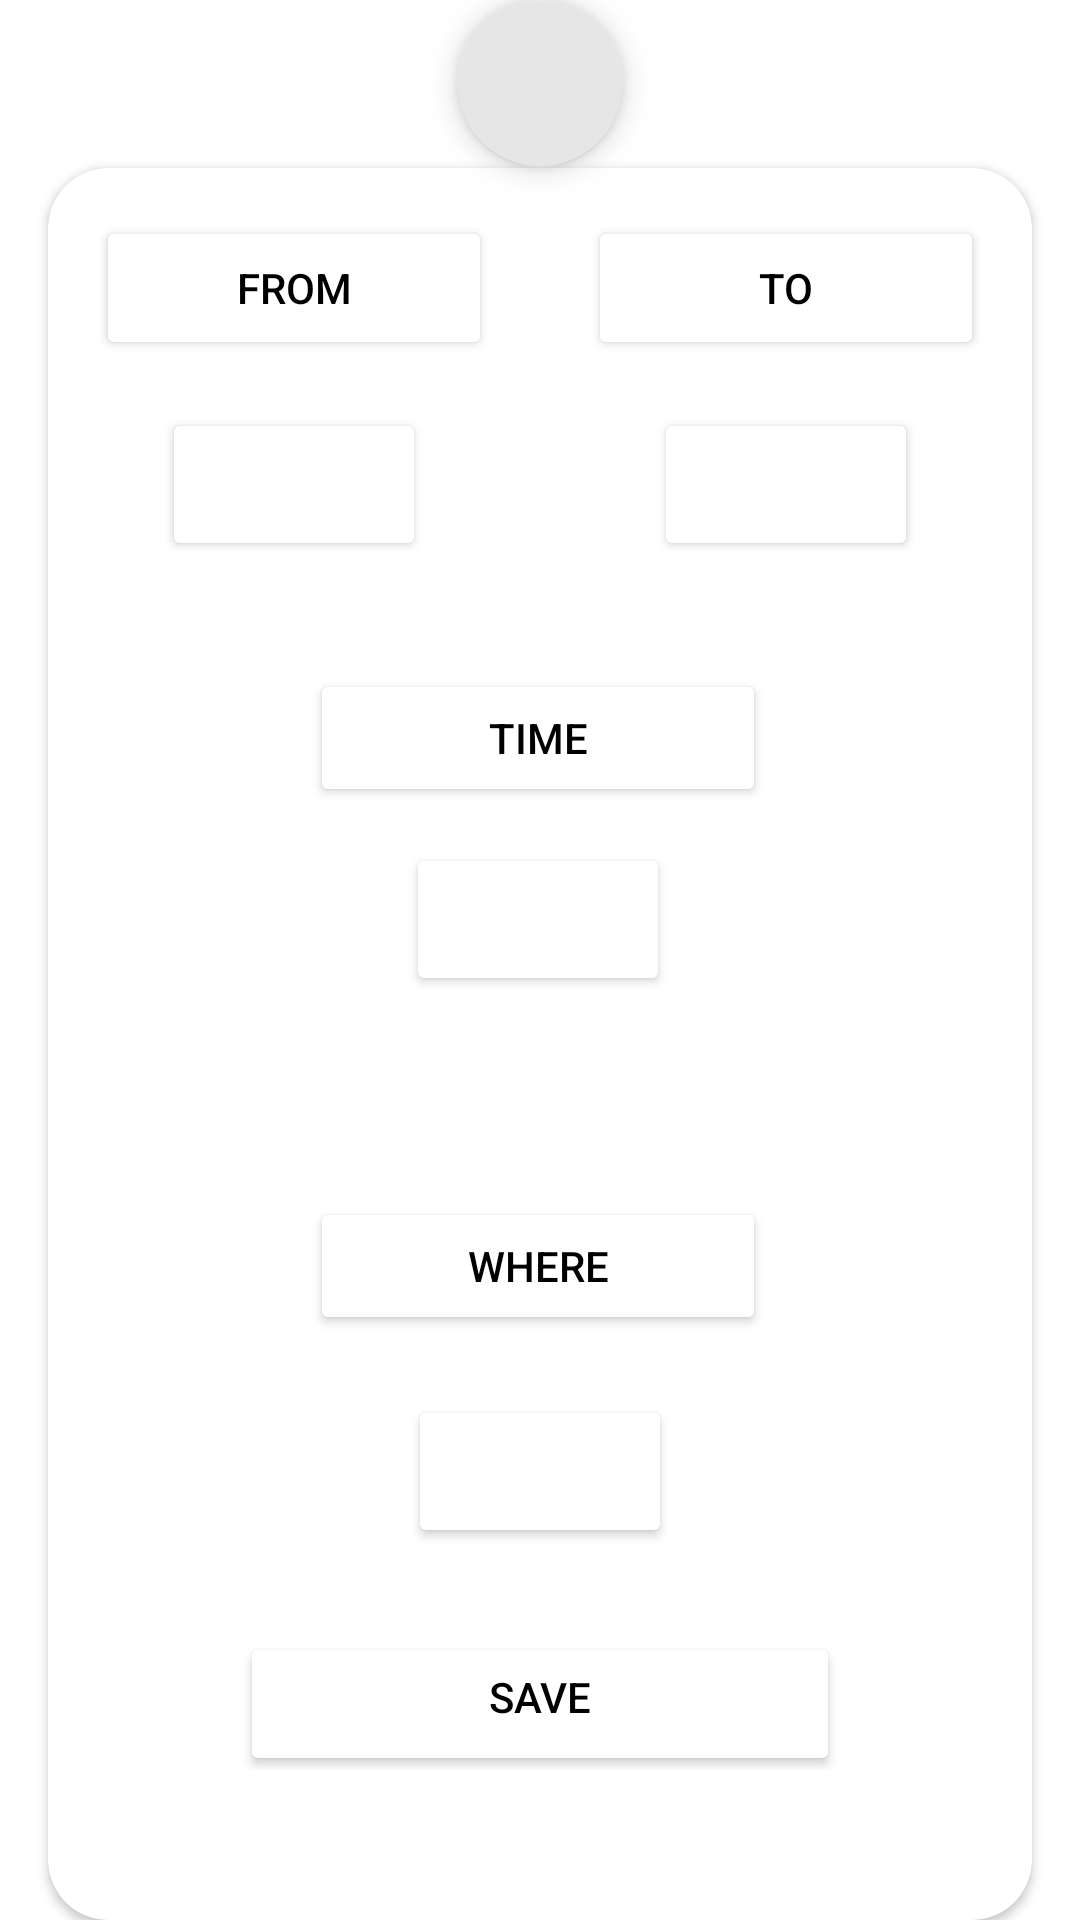

Layout XML and referenced resources for this Android screen:
<!-- AndroidManifest.xml: application theme Theme.WeatherApp -->
<!-- res/layout/fragment_select_time_alert.xml -->
<?xml version="1.0" encoding="utf-8"?>
<LinearLayout xmlns:android="http://schemas.android.com/apk/res/android"
    xmlns:app="http://schemas.android.com/apk/res-auto"
    xmlns:tools="http://schemas.android.com/tools"
    android:layout_width="match_parent"
    android:layout_height="match_parent"
    android:name="androidx.navigation.fragment.NavHostFragment"
    android:clickable="true"
    android:focusable="true"
    android:gravity="bottom"
    android:layoutDirection="locale"
    android:orientation="vertical">

    <com.google.android.material.floatingactionbutton.FloatingActionButton
        android:id="@+id/close_button"
        android:layout_width="wrap_content"
        android:layout_height="wrap_content"
        android:layout_gravity="center_horizontal"
        app:backgroundTint="@color/grey_10"
        app:srcCompat="@drawable/ic_close_black_24dp"
        tools:ignore="SpeakableTextPresentCheck" />




        <androidx.cardview.widget.CardView
            android:id="@+id/cardView"
            android:layout_width="match_parent"
            android:layout_height="match_parent"
            android:layout_marginStart="16dp"
            android:layout_marginEnd="16dp"
            app:cardCornerRadius="20dp"
            app:layout_constraintBottom_toBottomOf="parent"
            app:layout_constraintEnd_toEndOf="parent"
            app:layout_constraintStart_toStartOf="parent"
            app:layout_constraintTop_toTopOf="parent">


            <androidx.constraintlayout.widget.ConstraintLayout
                android:id="@+id/ConstraintLayout"
                android:layout_width="match_parent"
                android:layout_height="match_parent"
                android:paddingBottom="50dp"
                app:cardElevation="0dp">

                <Button
                    android:id="@+id/btn_time"
                    android:layout_width="wrap_content"
                    android:layout_height="wrap_content"
                    android:layout_marginTop="12dp"
                    android:backgroundTint="@color/white"
                    android:padding="16dp"
                    android:textColor="@color/black"
                    app:cardBackgroundColor="@android:color/transparent"
                    app:cardElevation="0dp"
                    app:layout_constraintEnd_toEndOf="@+id/button3"
                    app:layout_constraintStart_toStartOf="@+id/button3"
                    app:layout_constraintTop_toBottomOf="@+id/button3"
                    tools:text="12:00 AM" />


                <Button
                    android:id="@+id/btn_city"
                    android:layout_width="wrap_content"
                    android:layout_height="wrap_content"
                    android:layout_marginTop="20dp"
                    android:backgroundTint="@color/white"
                    android:padding="16dp"
                    android:textColor="@color/black"
                    app:cardBackgroundColor="@android:color/transparent"
                    app:cardElevation="0dp"
                    app:layout_constraintEnd_toEndOf="@+id/button5"
                    app:layout_constraintHorizontal_bias="0.51"
                    app:layout_constraintStart_toStartOf="@+id/button5"
                    app:layout_constraintTop_toBottomOf="@+id/button5"
                    tools:text="12:00 AM" />

                <Button
                    android:id="@+id/button"
                    android:layout_width="0dp"
                    android:layout_height="wrap_content"
                    android:layout_marginStart="16dp"
                    android:layout_marginTop="16dp"
                    android:layout_marginEnd="16dp"
                    android:backgroundTint="@color/white"
                    android:clickable="false"
                    android:text="@string/from"
                    android:textColor="@color/black"
                    app:cornerRadius="16dp"
                    app:layout_constraintEnd_toStartOf="@+id/button2"
                    app:layout_constraintStart_toStartOf="parent"
                    app:layout_constraintTop_toTopOf="parent" />


                <Button
                    android:id="@+id/button3"
                    android:layout_width="152dp"
                    android:layout_height="46dp"
                    android:layout_marginTop="36dp"
                    android:backgroundTint="@color/white"
                    android:clickable="false"
                    android:text="@string/time"
                    android:textColor="@color/black"
                    app:cornerRadius="16dp"
                    app:layout_constraintEnd_toStartOf="@+id/btnTo"
                    app:layout_constraintHorizontal_bias="0.507"
                    app:layout_constraintStart_toEndOf="@+id/btnFrom"
                    app:layout_constraintTop_toBottomOf="@+id/btnTo" />

                <Button
                    android:id="@+id/button5"
                    android:layout_width="152dp"
                    android:layout_height="46dp"
                    android:layout_marginTop="212dp"
                    android:backgroundTint="@color/white"
                    android:clickable="false"
                    android:text="@string/where"
                    android:textColor="@color/black"
                    app:cornerRadius="16dp"
                    app:layout_constraintEnd_toStartOf="@+id/btnTo"
                    app:layout_constraintHorizontal_bias="0.507"
                    app:layout_constraintStart_toEndOf="@+id/btnFrom"
                    app:layout_constraintTop_toBottomOf="@+id/btnTo" />

                <Button
                    android:id="@+id/button2"
                    android:layout_width="0dp"
                    android:layout_height="wrap_content"
                    android:layout_marginStart="16dp"
                    android:layout_marginTop="16dp"
                    android:layout_marginEnd="16dp"
                    android:backgroundTint="@color/white"
                    android:clickable="false"
                    android:text="@string/to"
                    android:textColor="@color/black"
                    app:cardBackgroundColor="@android:color/transparent"
                    app:cardElevation="0dp"
                    app:cornerRadius="16dp"
                    app:layout_constraintEnd_toEndOf="parent"
                    app:layout_constraintStart_toEndOf="@+id/button"
                    app:layout_constraintTop_toTopOf="parent" />

                <Button
                    android:id="@+id/btnFrom"
                    android:layout_width="wrap_content"
                    android:layout_height="wrap_content"
                    android:layout_marginTop="16dp"
                    android:backgroundTint="@color/white"
                    android:padding="16dp"
                    android:textColor="@color/black"
                    app:cardBackgroundColor="@android:color/transparent"
                    app:cardElevation="0dp"
                    app:layout_constraintEnd_toEndOf="@+id/button"
                    app:layout_constraintStart_toStartOf="@+id/button"
                    app:layout_constraintTop_toBottomOf="@+id/button"
                    tools:text="12:00 AM" />

                <Button
                    android:id="@+id/btnTo"
                    android:layout_width="wrap_content"
                    android:layout_height="wrap_content"
                    android:layout_marginTop="16dp"
                    android:backgroundTint="@color/white"
                    android:padding="16dp"
                    android:textColor="@color/black"
                    app:cardBackgroundColor="@android:color/transparent"
                    app:cardElevation="0dp"
                    app:layout_constraintEnd_toEndOf="@+id/button2"
                    app:layout_constraintStart_toStartOf="@+id/button2"
                    app:layout_constraintTop_toBottomOf="@+id/button2"
                    tools:text="12:00 AM" />

                <Button
                    android:id="@+id/btn_save_alert"
                    android:layout_width="0dp"
                    android:layout_height="48dp"
                    android:layout_marginStart="64dp"
                    android:layout_marginTop="28dp"
                    android:layout_marginEnd="64dp"
                    android:backgroundTint="@color/white"
                    android:paddingBottom="15dp"
                    android:text="@string/save"
                    android:textColor="@color/black"
                    app:cardBackgroundColor="@android:color/transparent"
                    app:cardElevation="0dp"
                    app:cornerRadius="16dp"
                    app:layout_constraintEnd_toEndOf="parent"
                    app:layout_constraintHorizontal_bias="0.0"
                    app:layout_constraintStart_toStartOf="parent"
                    app:layout_constraintTop_toBottomOf="@+id/btn_city" />
            </androidx.constraintlayout.widget.ConstraintLayout>
        </androidx.cardview.widget.CardView>


</LinearLayout>
<!-- resources referenced by this layout -->
<resources>
  <color name="black">#FF000000</color>
  <color name="grey_10">#e6e6e6</color>
  <color name="white">#fff</color>
  <string name="from">From</string>
  <string name="save">Save</string>
  <string name="time">Time</string>
  <string name="to">To</string>
  <string name="where">where</string>
  <style name="Theme.WeatherApp" parent="Theme.MaterialComponents.DayNight.DarkActionBar">
  
          <item name="colorPrimary">@color/purple_500</item>
          <item name="colorPrimaryVariant">@color/purple_700</item>
          <item name="colorOnPrimary">@color/white</item>
  
          <item name="colorSecondary">@color/teal_200</item>
          <item name="colorSecondaryVariant">@color/teal_700</item>
          <item name="colorOnSecondary">@color/black</item>
  
          <item name="android:statusBarColor" tools:targetApi="l">?attr/colorPrimaryVariant</item>
  
      </style>
  <color name="purple_500">#325577</color>
  <color name="purple_700">#325577</color>
  <color name="teal_200">#325577</color>
  <color name="teal_700">#FF018786</color>
</resources>
